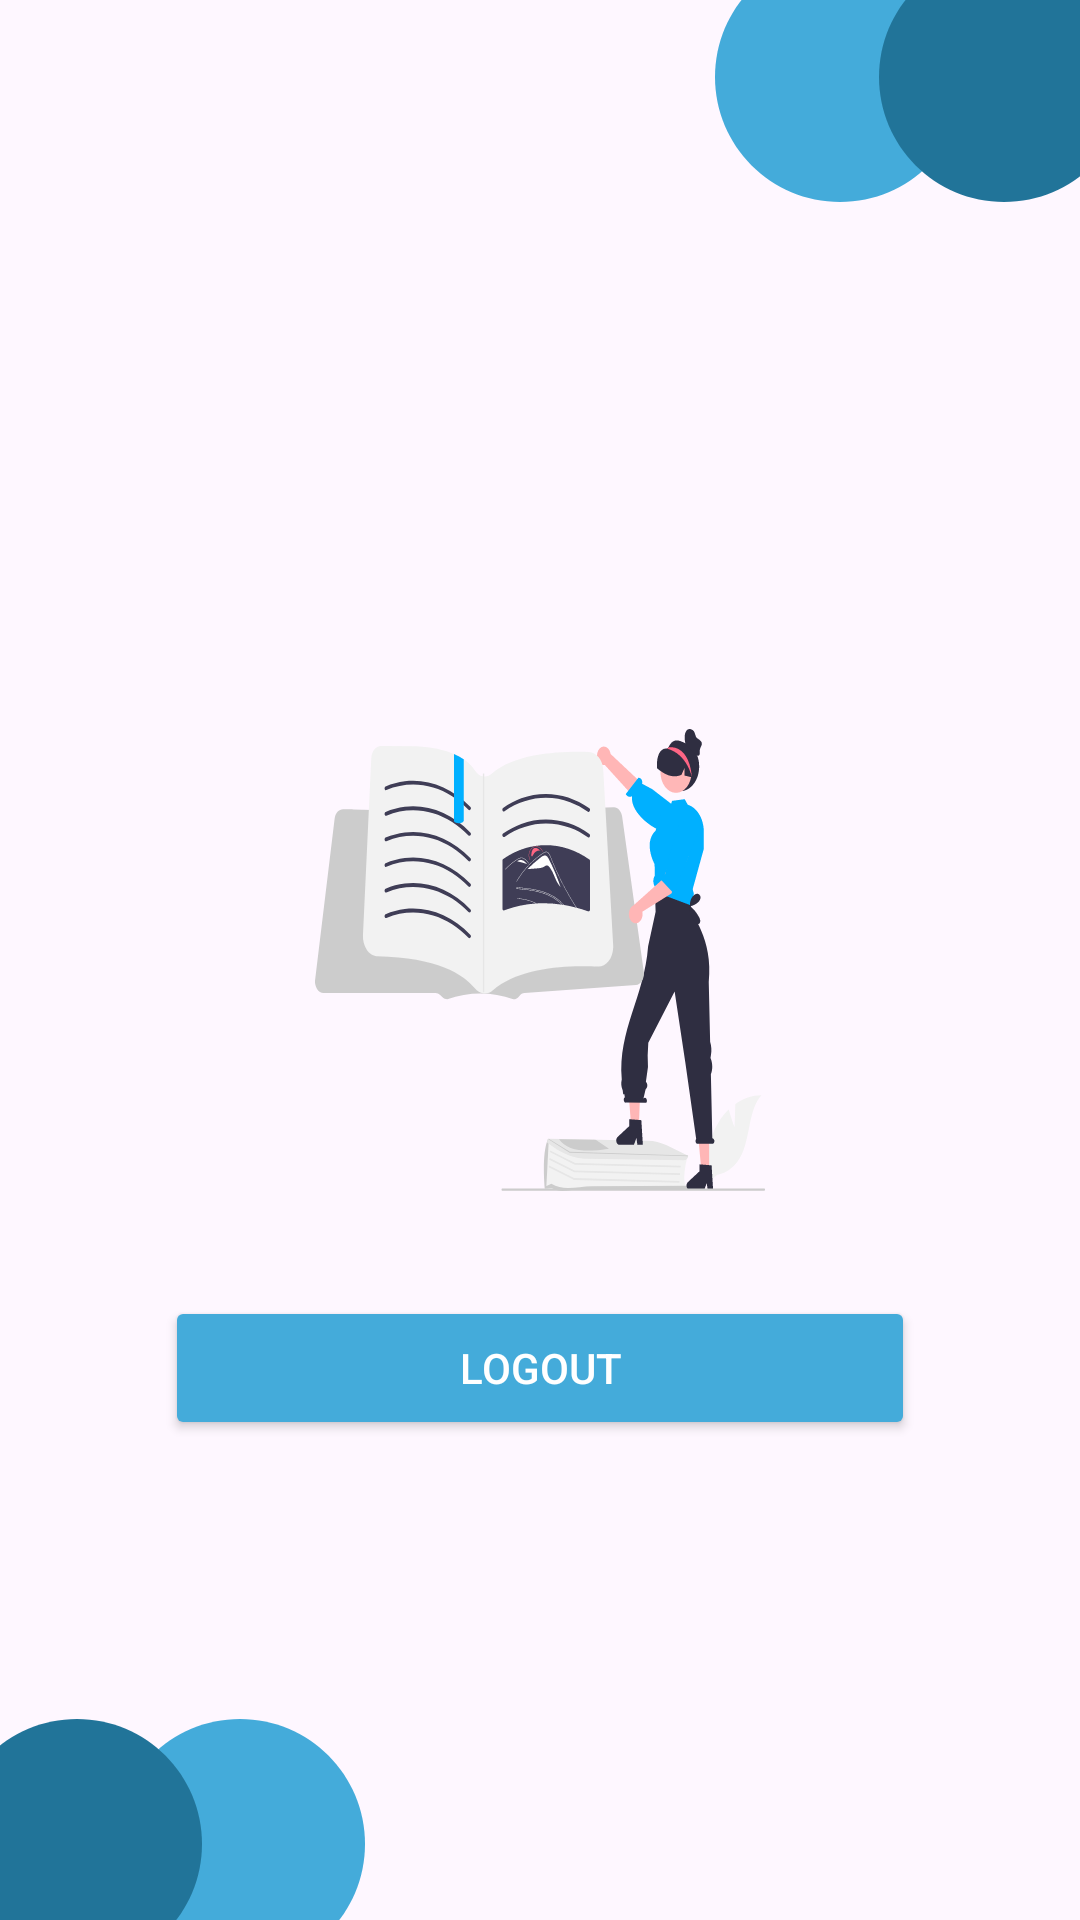

Produce the Android XML layout that renders to this screen, including the resource entries it uses.
<!-- AndroidManifest.xml: application theme Theme.Elibrary -->
<!-- res/layout/fragment_account.xml -->
<?xml version="1.0" encoding="utf-8"?>
<androidx.constraintlayout.widget.ConstraintLayout xmlns:android="http://schemas.android.com/apk/res/android"
    xmlns:app="http://schemas.android.com/apk/res-auto"
    xmlns:tools="http://schemas.android.com/tools"
    android:layout_width="match_parent"
    android:layout_height="match_parent"
    tools:context=".screen.account.AccountFragment">

    <androidx.appcompat.widget.AppCompatImageView
        android:layout_width="100dp"
        android:layout_height="100dp"
        android:layout_marginTop="-25dp"
        android:layout_marginEnd="30dp"
        android:src="@drawable/ic_circle_blue"
        app:layout_constraintEnd_toEndOf="parent"
        app:layout_constraintTop_toTopOf="parent" />

    <androidx.appcompat.widget.AppCompatImageView
        android:id="@+id/imgCircle"
        android:layout_width="100dp"
        android:layout_height="100dp"
        android:layout_marginTop="-25dp"
        android:layout_marginEnd="-25dp"
        android:src="@drawable/ic_circle_old_blue"
        app:layout_constraintEnd_toEndOf="parent"
        app:layout_constraintTop_toTopOf="parent" />

    <TextView
        android:id="@+id/txtUsername"
        android:layout_width="wrap_content"
        android:layout_height="wrap_content"
        android:layout_marginTop="50dp"
        android:textSize="30sp"
        android:textStyle="bold"
        app:layout_constraintEnd_toEndOf="parent"
        app:layout_constraintStart_toStartOf="parent"
        app:layout_constraintTop_toBottomOf="@id/imgCircle"
        tools:text="Hai User" />

    <ImageView
        android:id="@+id/imgIcon"
        android:layout_width="wrap_content"
        android:layout_height="wrap_content"
        android:src="@drawable/ic_dashboard"
        app:layout_constraintBottom_toBottomOf="parent"
        app:layout_constraintEnd_toEndOf="parent"
        app:layout_constraintStart_toStartOf="parent"
        app:layout_constraintTop_toTopOf="parent" />

    <Button
        android:id="@+id/btnLogout"
        android:layout_width="250dp"
        android:layout_height="wrap_content"
        android:layout_marginTop="35dp"
        android:backgroundTint="@color/young_blue"
        android:text="Logout"
        android:textColor="@color/white"
        app:layout_constraintEnd_toEndOf="parent"
        app:layout_constraintStart_toStartOf="parent"
        app:layout_constraintTop_toBottomOf="@id/imgIcon" />

    <androidx.appcompat.widget.AppCompatImageView
        android:layout_width="100dp"
        android:layout_height="100dp"
        android:layout_marginStart="30dp"
        android:layout_marginBottom="-25dp"
        android:src="@drawable/ic_circle_blue"
        app:layout_constraintBottom_toBottomOf="parent"
        app:layout_constraintStart_toStartOf="parent" />

    <androidx.appcompat.widget.AppCompatImageView
        android:layout_width="100dp"
        android:layout_height="100dp"
        android:layout_marginStart="-25dp"
        android:layout_marginBottom="-25dp"
        android:src="@drawable/ic_circle_old_blue"
        app:layout_constraintBottom_toBottomOf="parent"
        app:layout_constraintStart_toStartOf="parent" />

</androidx.constraintlayout.widget.ConstraintLayout>
<!-- resources referenced by this layout -->
<resources>
  <color name="white">#FFFFFFFF</color>
  <color name="young_blue">#44ABDA</color>
  <!-- drawable ic_circle_blue (drawable) -->
  <vector android:height="24dp" android:tint="@color/young_blue"
      android:viewportHeight="24" android:viewportWidth="24"
      android:width="24dp" xmlns:android="http://schemas.android.com/apk/res/android">
      <path android:fillColor="@android:color/white" android:pathData="M12,2C6.47,2 2,6.47 2,12s4.47,10 10,10 10,-4.47 10,-10S17.53,2 12,2z"/>
  </vector>
  <!-- drawable ic_circle_old_blue (drawable) -->
  <vector android:height="24dp" android:tint="@color/old_blue"
      android:viewportHeight="24" android:viewportWidth="24"
      android:width="24dp" xmlns:android="http://schemas.android.com/apk/res/android">
      <path android:fillColor="@android:color/white" android:pathData="M12,2C6.47,2 2,6.47 2,12s4.47,10 10,10 10,-4.47 10,-10S17.53,2 12,2z"/>
  </vector>
  <!-- drawable ic_dashboard: vector/xml drawable (drawable, 24451 chars, omitted) -->
  <style name="Theme.Elibrary" parent="Base.Theme.Elibrary" />
  <color name="old_blue">#217499</color>
  <style name="Base.Theme.Elibrary" parent="Theme.Material3.Light.NoActionBar">
          
          <item name="colorPrimary">@color/purple_200</item>
          <item name="colorPrimaryVariant">@color/purple_700</item>
          <item name="colorOnPrimary">@color/black</item>
          
          <item name="colorSecondary">@color/teal_200</item>
          <item name="colorSecondaryVariant">@color/teal_200</item>
          <item name="colorOnSecondary">@color/black</item>
          
          <item name="android:statusBarColor" tools:targetApi="l">@color/young_blue</item>
          
      </style>
  <color name="purple_200">#FFBB86FC</color>
  <color name="purple_700">#FF3700B3</color>
  <color name="black">#FF000000</color>
  <color name="teal_200">#FF03DAC5</color>
</resources>
